Dataset: DiabeticBahia_split_2 (GitHub, Nour-el-houda34/Diabetic-Retinopathy). Classes: healthy, mild diabetic retinopathy, moderate diabetic retinopathy, proliferate DR, severe diabetic retinopathy.

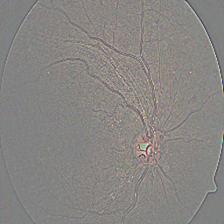
Label: severe diabetic retinopathy

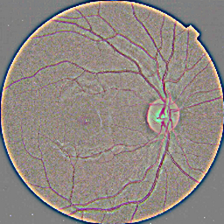
Label: healthy

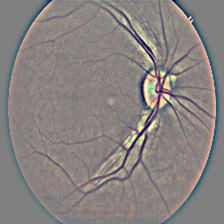
Label: healthy

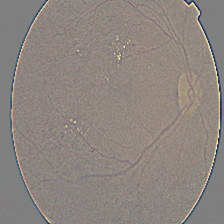
Label: moderate diabetic retinopathy

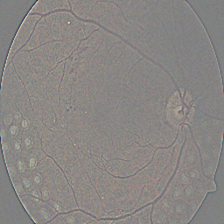
Label: proliferate DR

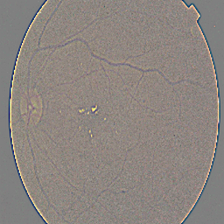
Label: mild diabetic retinopathy
